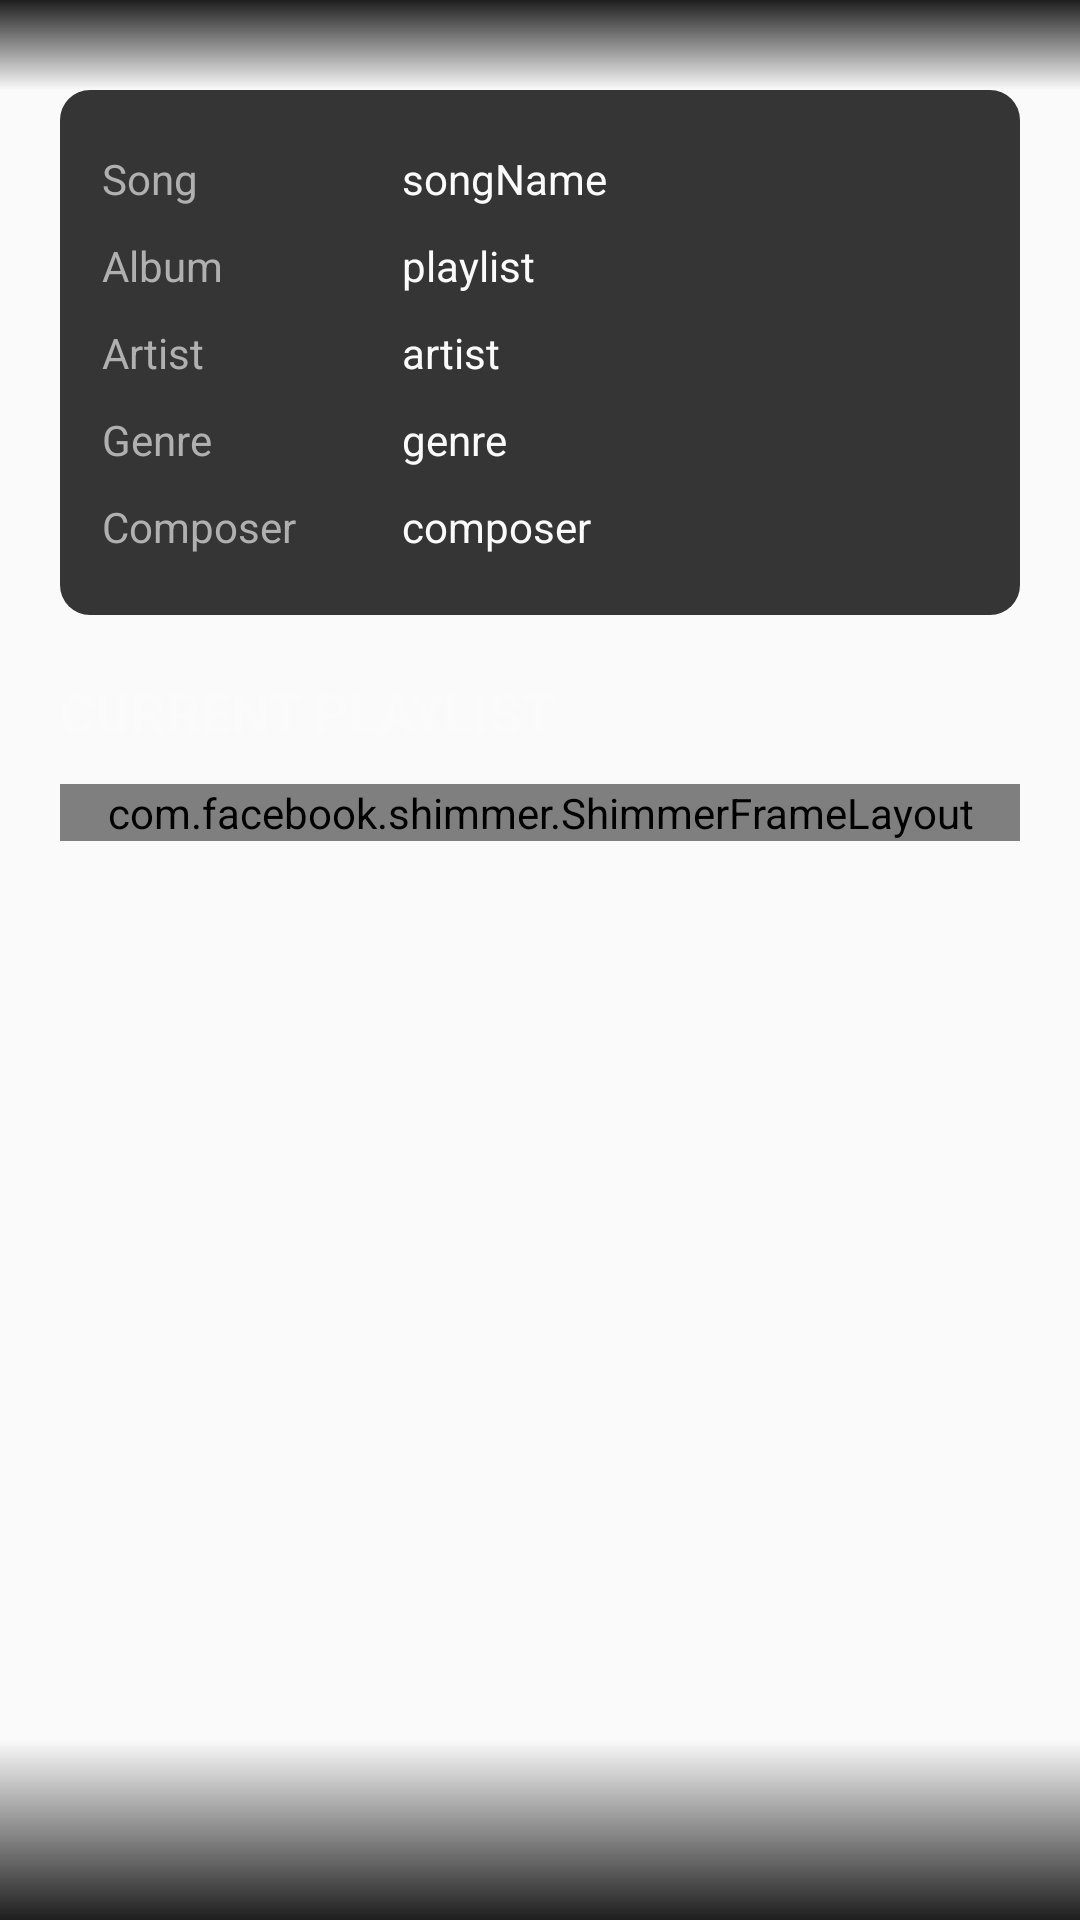

The Android layout XML behind this screen, and the referenced resources:
<!-- AndroidManifest.xml: application theme AppTheme -->
<!-- res/layout/fragment_detail.xml -->
<?xml version="1.0" encoding="utf-8"?>
<androidx.constraintlayout.widget.ConstraintLayout xmlns:android="http://schemas.android.com/apk/res/android"
xmlns:tools="http://schemas.android.com/tools"
android:layout_width="match_parent"
android:layout_height="match_parent"
xmlns:app="http://schemas.android.com/apk/res-auto"
tools:context=".fragments.DetailFragment">

<ScrollView
    android:layout_width="match_parent"
    android:layout_height="0dp"
    app:layout_constraintTop_toTopOf="parent"
    app:layout_constraintBottom_toBottomOf="parent">
    <androidx.constraintlayout.widget.ConstraintLayout
        android:layout_width="match_parent"
        android:layout_height="wrap_content"
        android:paddingBottom="@dimen/dimenPaddingBottomEnd">

        <androidx.constraintlayout.widget.ConstraintLayout
            android:id="@+id/detail_frame"
            android:layout_width="match_parent"
            android:layout_height="wrap_content"
            android:background="@drawable/round_dark_background"

            android:layout_marginTop="30dp"
            android:layout_marginLeft="20dp"
            android:layout_marginRight="20dp"
            android:paddingTop="20dp"
            android:paddingBottom="20dp"
            android:paddingLeft="14dp"
            android:paddingRight="14dp"

            app:layout_constraintTop_toTopOf="parent"
            app:layout_constraintLeft_toLeftOf="parent"
            app:layout_constraintRight_toRightOf="parent">

            <TextView
                android:id="@+id/txtSongTitle"
                android:layout_width="wrap_content"
                android:layout_height="wrap_content"

                android:text="@string/song_detail"
                style="@style/DetailTitleStyle"

                app:layout_constraintTop_toTopOf="parent"
                app:layout_constraintLeft_toLeftOf="parent"/>

            <TextView
                android:id="@+id/txtAlbumTitle"
                android:layout_width="wrap_content"
                android:layout_height="wrap_content"

                android:text="@string/album_detail"
                style="@style/DetailTitleStyle"

                app:layout_constraintLeft_toLeftOf="parent"
                app:layout_constraintTop_toBottomOf="@id/txtSongTitle"
                android:layout_marginTop="10dp"/>

            <TextView
                android:id="@+id/txtArtistTitle"
                android:layout_width="wrap_content"
                android:layout_height="wrap_content"

                android:text="@string/artist_detail"
                style="@style/DetailTitleStyle"

                app:layout_constraintLeft_toLeftOf="parent"
                app:layout_constraintTop_toBottomOf="@id/txtAlbumTitle"
                android:layout_marginTop="10dp"/>

            <TextView
                android:id="@+id/txtGenreTitle"
                android:layout_width="wrap_content"
                android:layout_height="wrap_content"

                android:text="@string/genre_detail"
                style="@style/DetailTitleStyle"

                app:layout_constraintLeft_toLeftOf="parent"
                app:layout_constraintTop_toBottomOf="@id/txtArtistTitle"
                android:layout_marginTop="10dp"/>

            <TextView
                android:id="@+id/txtComposerTitle"
                android:layout_width="wrap_content"
                android:layout_height="wrap_content"

                android:text="@string/composer_detail"
                style="@style/DetailTitleStyle"

                app:layout_constraintLeft_toLeftOf="parent"
                app:layout_constraintTop_toBottomOf="@id/txtGenreTitle"
                android:layout_marginTop="10dp"/>

            <TextView
                android:id="@+id/txtSong"
                android:layout_width="0dp"
                android:layout_height="wrap_content"
                android:text="songName"
                style="@style/DetailValueStyle"

                app:layout_constraintTop_toTopOf="@id/txtSongTitle"
                app:layout_constraintBottom_toBottomOf="@id/txtSongTitle"
                app:layout_constraintLeft_toLeftOf="parent"
                android:layout_marginLeft="100dp"
                app:layout_constraintRight_toRightOf="parent"/>

            <TextView
                android:id="@+id/txtAlbum"
                android:layout_width="0dp"
                android:layout_height="wrap_content"
                android:text="playlist"
                style="@style/DetailValueStyle"

                app:layout_constraintTop_toTopOf="@id/txtAlbumTitle"
                app:layout_constraintBottom_toBottomOf="@id/txtAlbumTitle"
                app:layout_constraintLeft_toLeftOf="parent"
                android:layout_marginLeft="100dp"
                app:layout_constraintRight_toRightOf="parent"/>

            <TextView
                android:id="@+id/txtArtist"
                android:layout_width="0dp"
                android:layout_height="wrap_content"
                android:text="artist"
                style="@style/DetailValueStyle"

                app:layout_constraintTop_toTopOf="@id/txtArtistTitle"
                app:layout_constraintBottom_toBottomOf="@id/txtArtistTitle"
                app:layout_constraintLeft_toLeftOf="parent"
                android:layout_marginLeft="100dp"
                app:layout_constraintRight_toRightOf="parent"/>

            <TextView
                android:id="@+id/txtGenre"
                android:layout_width="0dp"
                android:layout_height="wrap_content"
                android:text="genre"
                style="@style/DetailValueStyle"

                app:layout_constraintTop_toTopOf="@id/txtGenreTitle"
                app:layout_constraintBottom_toBottomOf="@id/txtGenreTitle"
                app:layout_constraintLeft_toLeftOf="parent"
                android:layout_marginLeft="100dp"
                app:layout_constraintRight_toRightOf="parent"/>

            <TextView
                android:id="@+id/txtComposer"
                android:layout_width="0dp"
                android:layout_height="wrap_content"
                android:text="composer"
                style="@style/DetailValueStyle"

                app:layout_constraintTop_toTopOf="@id/txtComposerTitle"
                app:layout_constraintBottom_toBottomOf="@id/txtComposerTitle"
                app:layout_constraintLeft_toLeftOf="parent"
                android:layout_marginLeft="100dp"
                app:layout_constraintRight_toRightOf="parent"/>
        </androidx.constraintlayout.widget.ConstraintLayout>

        <TextView
            android:id="@+id/txtSimilarSongs"
            android:layout_width="wrap_content"
            android:layout_height="wrap_content"
            android:text="CURRENT PLAYLIST"
            style="@style/ListHeader"

            app:layout_constraintLeft_toLeftOf="parent"
            app:layout_constraintTop_toBottomOf="@id/detail_frame"
            android:layout_marginLeft="20dp"
            android:layout_marginTop="20dp"/>

        <com.facebook.shimmer.ShimmerFrameLayout
            android:id="@+id/shimmer_similar_songs"
            shimmer_duration="@integer/integerShimmerDuration"
            android:layout_width="match_parent"
            android:layout_height="wrap_content"

            android:layout_marginLeft="20dp"
            android:layout_marginRight="20dp"
            android:layout_marginTop="@dimen/dimenMarginUnderListHeader"
            app:layout_constraintTop_toBottomOf="@id/txtSimilarSongs"
            app:layout_constraintLeft_toLeftOf="parent"
            app:layout_constraintRight_toRightOf="parent">

            <LinearLayout
                android:layout_width="match_parent"
                android:layout_height="wrap_content"
                android:orientation="vertical">

                <include layout="@layout/item_shimmer_list" />
                <include layout="@layout/item_shimmer_list" />
                <include layout="@layout/item_shimmer_list" />
                <include layout="@layout/item_shimmer_list" />
                <include layout="@layout/item_shimmer_list" />
            </LinearLayout>
        </com.facebook.shimmer.ShimmerFrameLayout>

        <androidx.recyclerview.widget.RecyclerView
            android:id="@+id/rvSimilarSongs"
            android:layout_width="match_parent"
            android:layout_height="wrap_content"

            android:layout_marginLeft="20dp"
            android:layout_marginRight="20dp"
            android:layout_marginTop="@dimen/dimenMarginUnderListHeader"
            android:visibility="gone"

            app:layout_constraintTop_toBottomOf="@id/txtSimilarSongs"
            app:layout_constraintLeft_toLeftOf="parent"
            app:layout_constraintRight_toRightOf="parent"/>

    </androidx.constraintlayout.widget.ConstraintLayout>
</ScrollView>

<FrameLayout
    android:id="@+id/bottom_gradient_frame"
    android:layout_width="match_parent"
    android:layout_height="60dp"
    android:background="@drawable/lyric_hidden_bottom_gradient_dark"

    app:layout_constraintLeft_toLeftOf="parent"
    app:layout_constraintRight_toRightOf="parent"
    app:layout_constraintBottom_toBottomOf="parent"/>

<FrameLayout
    android:id="@+id/top_gradient_frame"
    android:layout_width="match_parent"
    android:layout_height="30dp"
    android:layout_alignParentTop="true"
    android:background="@drawable/lyric_hidden_top_gradient_dark"

    app:layout_constraintTop_toTopOf="parent"
    app:layout_constraintLeft_toLeftOf="parent"
    app:layout_constraintRight_toRightOf="parent"/>

</androidx.constraintlayout.widget.ConstraintLayout>
<!-- res/layout/item_shimmer_list.xml (included above) -->
<?xml version="1.0" encoding="utf-8"?>
<androidx.constraintlayout.widget.ConstraintLayout xmlns:android="http://schemas.android.com/apk/res/android"
    android:layout_width="match_parent"
    android:layout_height="80dp"
    xmlns:app="http://schemas.android.com/apk/res-auto"
    android:paddingBottom="10dp">

    <com.albertkhang.tunedaily.views.RoundImageView
        android:id="@+id/imgCover"
        android:layout_width="0dp"
        android:layout_height="match_parent"
        android:src="@color/colorLight5"
        android:scaleType="fitCenter"

        app:layout_constraintDimensionRatio="1:1"
        app:layout_constraintLeft_toLeftOf="parent"
        app:layout_constraintTop_toTopOf="parent" />

    <LinearLayout
        android:layout_width="0dp"
        android:layout_height="wrap_content"
        android:layout_marginLeft="10dp"

        android:orientation="vertical"
        app:layout_constraintBottom_toBottomOf="@id/imgCover"
        app:layout_constraintLeft_toRightOf="@id/imgCover"
        app:layout_constraintTop_toTopOf="@id/imgCover">

        <com.albertkhang.tunedaily.views.ShimmerRoundImageView
            android:id="@+id/txtAlbum"
            android:layout_width="160dp"
            android:layout_height="16dp"
            android:src="@color/colorLight4"

            app:layout_constraintLeft_toLeftOf="parent"
            app:layout_constraintTop_toBottomOf="@id/imgCover" />

        <com.albertkhang.tunedaily.views.ShimmerRoundImageView
            android:layout_width="120dp"
            android:layout_height="14dp"
            android:layout_marginTop="6dp"

            android:src="@color/colorLight5"
            app:layout_constraintLeft_toLeftOf="parent"
            app:layout_constraintTop_toBottomOf="@id/txtAlbum" />
    </LinearLayout>

</androidx.constraintlayout.widget.ConstraintLayout>
<!-- resources referenced by this layout -->
<resources>
  <color name="colorLight4">#B0B0B0</color>
  <color name="colorLight5">#979797</color>
  <dimen name="dimenMarginUnderListHeader">12dp</dimen>
  <dimen name="dimenPaddingBottomEnd">40dp</dimen>
  <!-- drawable lyric_hidden_bottom_gradient_dark (drawable) -->
  <shape xmlns:android="http://schemas.android.com/apk/res/android">
      <gradient android:angle="-90"
          android:endColor="#1E1E1E"
          android:startColor="#001E1E1E" />
  </shape>
  <!-- drawable lyric_hidden_top_gradient_dark (drawable) -->
  <shape xmlns:android="http://schemas.android.com/apk/res/android">
      <gradient android:angle="90"
          android:endColor="#1E1E1E"
          android:startColor="#001E1E1E"
          android:type="linear"/>
  </shape>
  <!-- drawable round_dark_background (drawable) -->
  <?xml version="1.0" encoding="utf-8"?>
  <shape xmlns:android="http://schemas.android.com/apk/res/android">
      <solid android:color="@color/colorDark2"/>
      <corners android:radius="10dp"/>
  </shape>
  <integer name="integerShimmerDuration">1600</integer>
  <string name="album_detail">Album</string>
  <string name="artist_detail">Artist</string>
  <string name="composer_detail">Composer</string>
  <string name="genre_detail">Genre</string>
  <string name="song_detail">Song</string>
  <style name="DetailTitleStyle">
          <item name="android:textSize">14sp</item>
          <item name="android:textColor">@color/colorLight4</item>
      </style>
  <style name="DetailValueStyle">
          <item name="android:textSize">14sp</item>
          <item name="android:textColor">@color/colorLight1</item>
          <item name="android:maxLines">1</item>
          <item name="android:ellipsize">end</item>
      </style>
  <style name="ListHeader">
          <item name="android:textSize">18sp</item>
          <item name="android:textColor">@color/colorLight1</item>
          <item name="android:textStyle">bold</item>
          <item name="android:maxLines">1</item>
          <item name="android:ellipsize">end</item>
      </style>
  <style name="AppTheme" parent="Theme.AppCompat.Light.NoActionBar">
          <item name="android:windowTranslucentStatus">true</item>
          <item name="bottomSheetDialogTheme">@style/AppBottomSheetDialogTheme</item>
      </style>
  <color name="colorDark2">#353535</color>
  <color name="colorLight1">#FBFBFB</color>
  <style name="AppBottomSheetDialogTheme" parent="Theme.Design.Light.BottomSheetDialog">
          <item name="bottomSheetStyle">@style/AppModalStyle</item>
      </style>
  <style name="AppModalStyle" parent="Widget.Design.BottomSheet.Modal">
          <item name="android:background">@drawable/rounded_bottom_sheet_dialog_fragment_dark_background</item>
      </style>
  <!-- drawable rounded_bottom_sheet_dialog_fragment_dark_background (drawable) -->
  <?xml version="1.0" encoding="utf-8"?>
  <shape xmlns:android="http://schemas.android.com/apk/res/android"
      android:shape="rectangle">
      <solid android:color="@color/colorDark1"/>
      <corners android:topLeftRadius="10dp"
          android:topRightRadius="10dp"/>
  
  </shape>
  <color name="colorDark1">#1E1E1E</color>
</resources>
